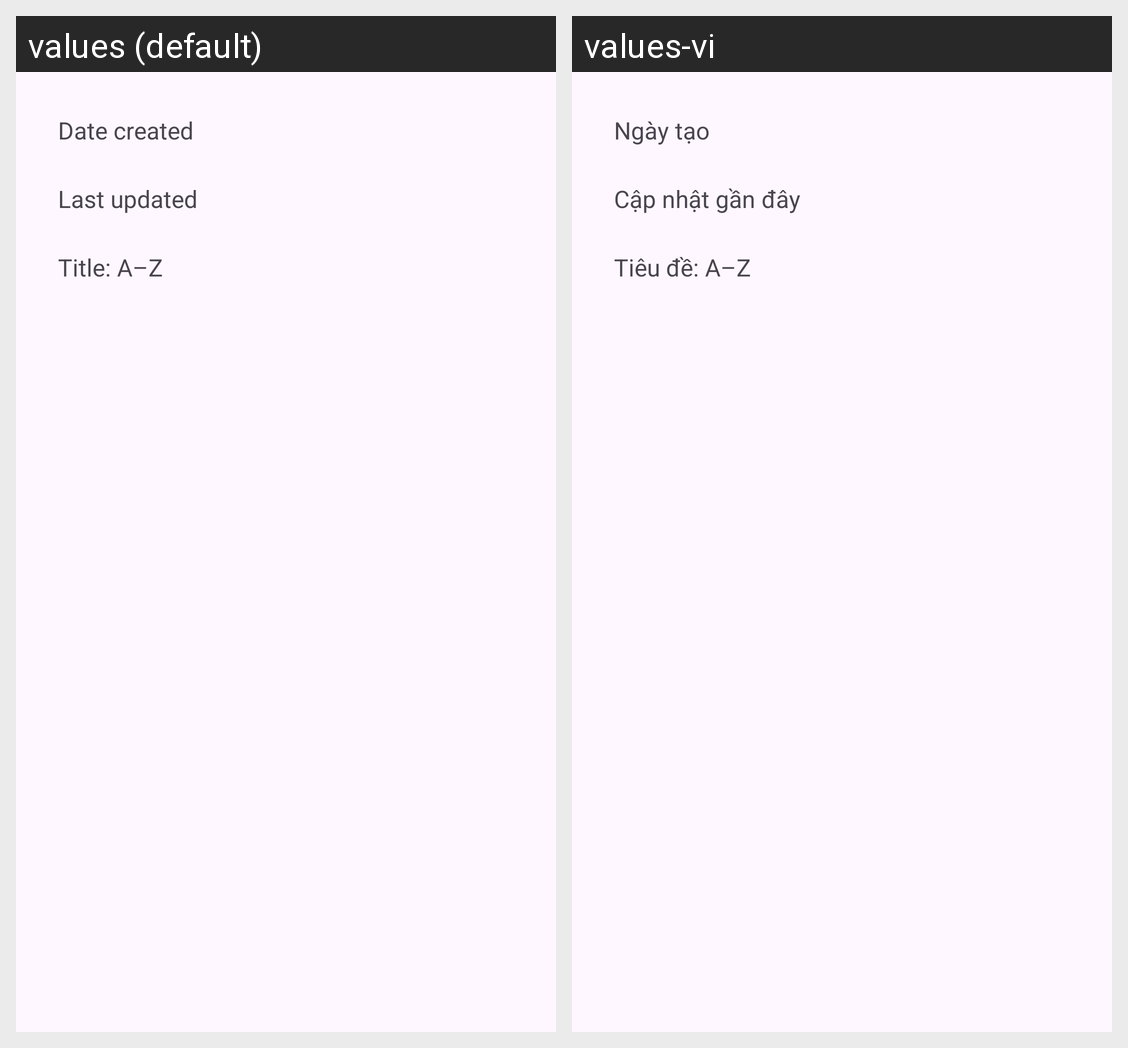

For this localized Android screen grid, give each drawn string resource with its value in every locale shown.
Android screen res/layout/note_bottom_sheet_sort_order.xml rendered under 2 locales, left to right: values (default), values-vi. Device: Nexus 5 (rendered at 1080×1920; each locale shown at half size, 540×960, under a caption strip naming it); theme Theme.AmpleNoteClone.
Strings drawn on this screen, with the default value and each locale's value (text and hints the layout hard-codes, and strings that could not be matched under every locale, appear in the picture but are not listed):

sort_option_date_created
  values: Date created
  values-vi: Ngày tạo

sort_option_last_updated
  values: Last updated
  values-vi: Cập nhật gần đây

sort_option_title_a_z
  values: Title: A–Z
  values-vi: Tiêu đề: A–Z
